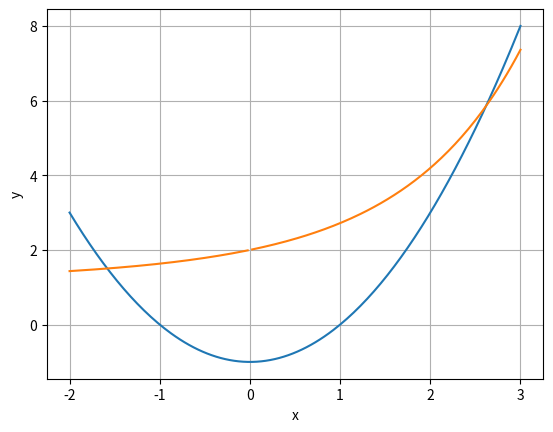

Write Python code to recreate this figure.
# 4. Задание (в программе)
# Решите систему уравнений и неравенств:
# y = x2 – 1
# exp(x) + x∙(1 – y) > 1

import numpy as np
from scipy.optimize import fsolve
import matplotlib.pyplot as plot


def equation(p):
    x, y = p
    return (y - x**2 + 1, np.exp(x)+x-x*y-1)


x0, y0 = fsolve(equation, (-2, 2))
print(x0, y0)
print(np.exp(x0) + x0*(1-y0), "> 1")


x = np.linspace(-2, 3, 201)
plot.plot(x, x**2-1)
plot.plot(x, (np.exp(x)+x-1)/x)
plot.xlabel("x")
plot.ylabel("y")
plot.grid(True)
plot.show()

